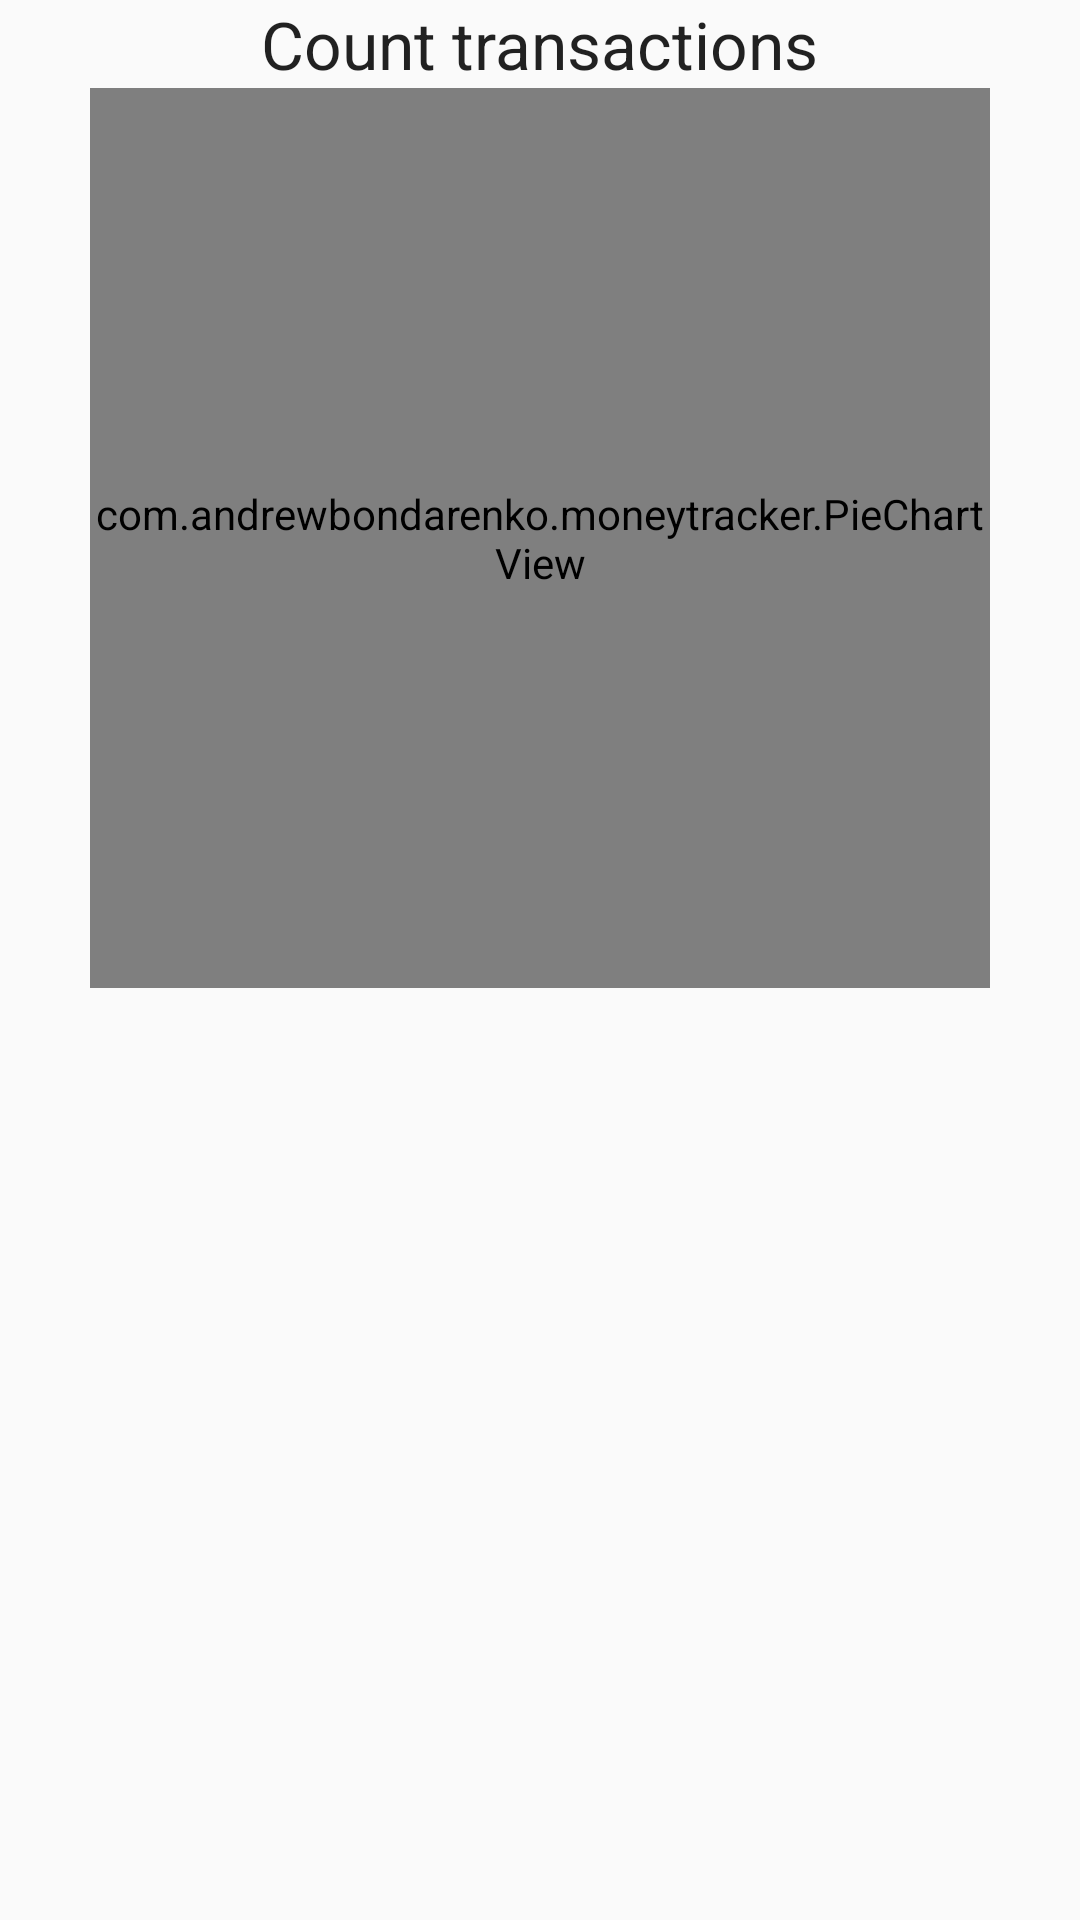

Write the Android layout XML for this screen, with the resource values it uses.
<!-- AndroidManifest.xml: application theme AppTheme -->
<!-- res/layout/count_transactions_fragment.xml -->
<?xml version="1.0" encoding="utf-8"?>
<LinearLayout xmlns:android="http://schemas.android.com/apk/res/android"
    android:orientation="vertical"
    android:layout_width="match_parent"
    android:layout_height="match_parent">

    <TextView
        android:layout_width="wrap_content"
        android:layout_height="wrap_content"
        android:text="@string/statistic_text"
        android:id="@+id/count_text"
        android:layout_gravity="center"
        android:textAppearance="?android:attr/textAppearanceLarge"/>

    <com.andrewbondarenko.moneytracker.PieChartView
        android:layout_width="300dp"
        android:layout_height="300dp"
        android:id="@+id/piechart"
        android:layout_gravity="center" />

    <android.support.v7.widget.RecyclerView
        android:layout_width="match_parent"
        android:layout_height="match_parent"
        android:id="@+id/designators_category" />

</LinearLayout>
<!-- resources referenced by this layout -->
<resources>
  <string name="statistic_text">Count transactions</string>
  <style name="AppTheme" parent="AppTheme.Base" />
  <style name="AppTheme.Base" parent="Theme.AppCompat.Light.NoActionBar">
          
          <item name="colorPrimary">@color/colorPrimary</item>
          <item name="colorAccent">@color/colorAccent</item>
      </style>
  <color name="colorPrimary">#34FE25</color>
  <color name="colorAccent">#30FD35</color>
</resources>
